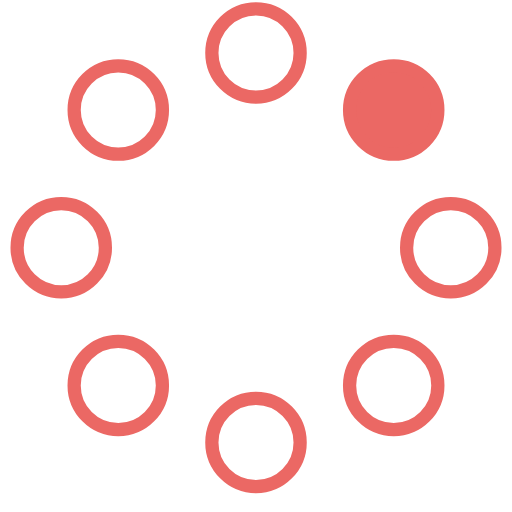
t = 0.00 s
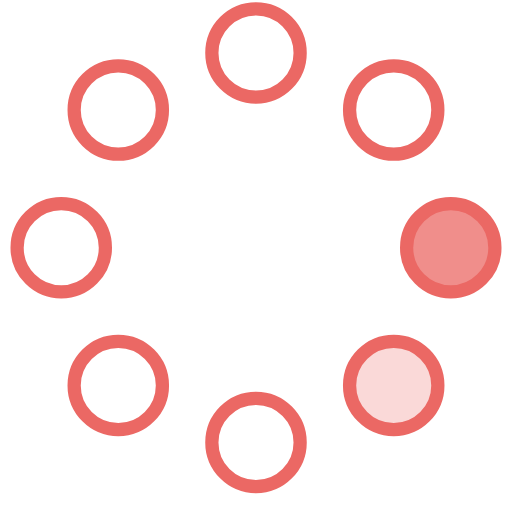
t = 0.23 s
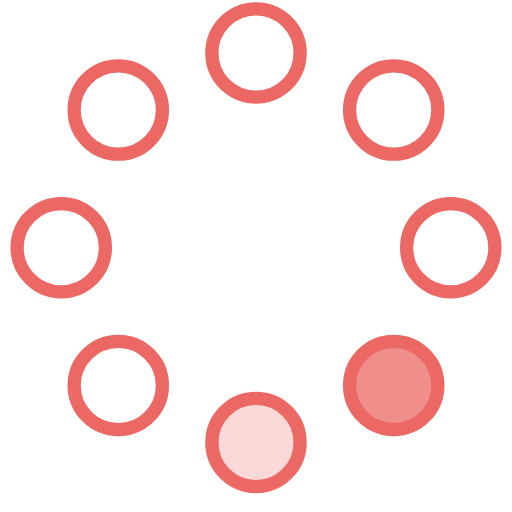
t = 0.42 s
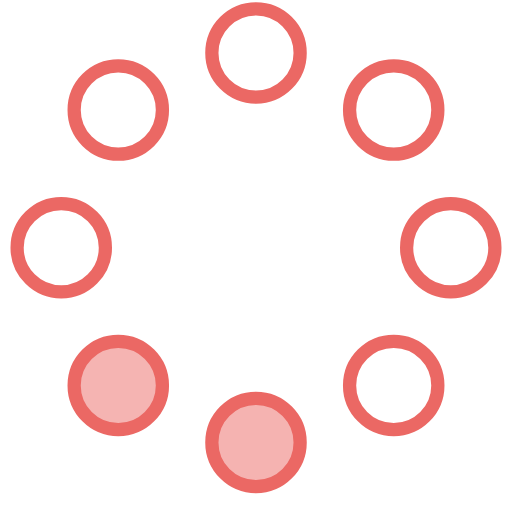
t = 0.65 s
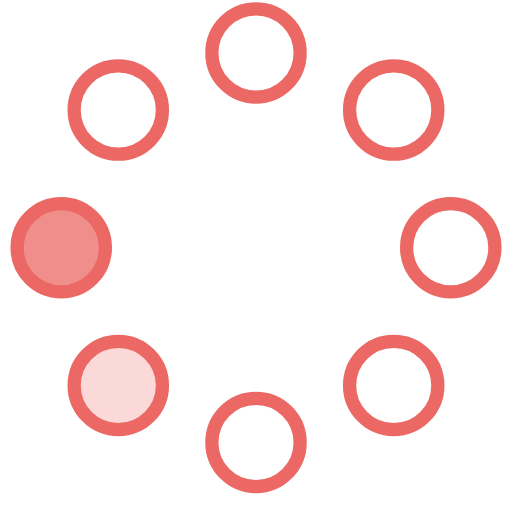
t = 0.88 s
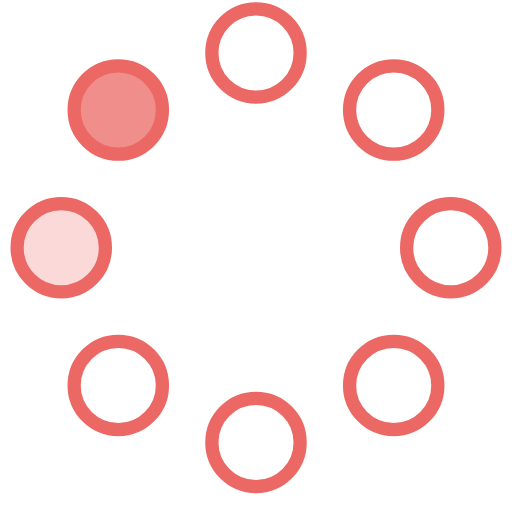
t = 1.07 s

The animated SVG that drew these frames (rendered in a browser with its animation timeline set to each time). Animation: 8 SMIL elements (animate=8); one cycle of 1.30 s, repeats indefinitely.

<!-- By Sam Herbert (@sherb), for everyone. More @ http://goo.gl/7AJzbL -->
<svg width="58" height="58" viewBox="0 0 58 58" xmlns="http://www.w3.org/2000/svg">
    <g fill="none" fill-rule="evenodd">
        <g transform="translate(2 1)" stroke="#eb6864" stroke-width="1.5">
            <circle cx="42.601" cy="11.462" r="5" fill-opacity="1" fill="#eb6864">
                <animate attributeName="fill-opacity"
                     begin="0s" dur="1.3s"
                     values="1;0;0;0;0;0;0;0" calcMode="linear"
                     repeatCount="indefinite" />
            </circle>
            <circle cx="49.063" cy="27.063" r="5" fill-opacity="0" fill="#eb6864">
                <animate attributeName="fill-opacity"
                     begin="0s" dur="1.3s"
                     values="0;1;0;0;0;0;0;0" calcMode="linear"
                     repeatCount="indefinite" />
            </circle>
            <circle cx="42.601" cy="42.663" r="5" fill-opacity="0" fill="#eb6864">
                <animate attributeName="fill-opacity"
                     begin="0s" dur="1.3s"
                     values="0;0;1;0;0;0;0;0" calcMode="linear"
                     repeatCount="indefinite" />
            </circle>
            <circle cx="27" cy="49.125" r="5" fill-opacity="0" fill="#eb6864">
                <animate attributeName="fill-opacity"
                     begin="0s" dur="1.3s"
                     values="0;0;0;1;0;0;0;0" calcMode="linear"
                     repeatCount="indefinite" />
            </circle>
            <circle cx="11.399" cy="42.663" r="5" fill-opacity="0" fill="#eb6864">
                <animate attributeName="fill-opacity"
                     begin="0s" dur="1.3s"
                     values="0;0;0;0;1;0;0;0" calcMode="linear"
                     repeatCount="indefinite" />
            </circle>
            <circle cx="4.938" cy="27.063" r="5" fill-opacity="0" fill="#eb6864">
                <animate attributeName="fill-opacity"
                     begin="0s" dur="1.3s"
                     values="0;0;0;0;0;1;0;0" calcMode="linear"
                     repeatCount="indefinite" />
            </circle>
            <circle cx="11.399" cy="11.462" r="5" fill-opacity="0" fill="#eb6864">
                <animate attributeName="fill-opacity"
                     begin="0s" dur="1.3s"
                     values="0;0;0;0;0;0;1;0" calcMode="linear"
                     repeatCount="indefinite" />
            </circle>
            <circle cx="27" cy="5" r="5" fill-opacity="0" fill="#eb6864">
                <animate attributeName="fill-opacity"
                     begin="0s" dur="1.3s"
                     values="0;0;0;0;0;0;0;1" calcMode="linear"
                     repeatCount="indefinite" />
            </circle>
        </g>
    </g>
</svg>
